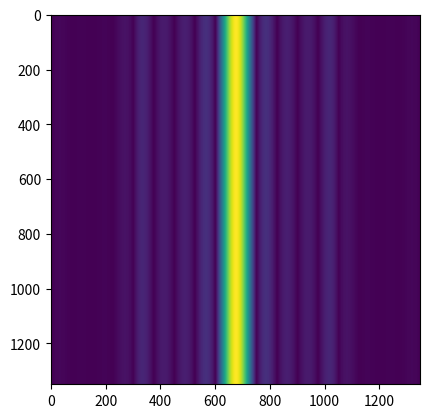

The script that saved this image:
import cmath
from numpy import linspace,empty
from math import pi,sin,sqrt
from matplotlib.pyplot import plot,show,imshow
b=100*10**-6
a=-100*10**-6
Nivel=11
Intensidades=[]
xx=[]
def q(u):
    alpha=pi/(20*10**-6)
    return ((sin(alpha*u))**2)
def f(u,x):
    Número=complex(0,(((2*pi*x*u)/(500*10**-9))))
    return sqrt(q(u))*cmath.exp(Número)
#Aquí se introduce el método de Romberg basado en el método trapezoidal
for x in linspace(-0.05,0.05,3000):    
    ListaIntegrales=[]
    n=1
    h=(b-a)/float(n)
    I=h*(1/2)*(f(a,x)+f(b,x))
    ListaIntegrales.append(I)
    for i in range(2,int(Nivel+1)):
        n=2*n
        h=(b-a)/n
        Impares=0
        for j in range(1,n,2):
            Impares=Impares+f(a+j*h,x)
        I=(1/2)*I+h*Impares
        ListaIntegrales.append(I)
    Combinaciones=ListaIntegrales
    for i in range(2,int(Nivel)):
        Combinación=[]
        L=len(Combinaciones)
        for j in range(1,L):
            Combinación1=((4**(i-1))/(4**(i-1)-1))*Combinaciones[j]
            Combinación2=(1/(4**(i-1)-1))*Combinaciones[j-1]
            Combinación.append(Combinación1-Combinación2)
        Combinaciones=Combinación
    I1=((4**(Nivel-1))/(4**(Nivel-1)-1))*Combinaciones[1]
    I2=(1/(4**(Nivel-1)-1))*Combinaciones[0]
    Integral=I1-I2
    Intensidades.append(Integral.real)
    xx.append(x)
#######################################################################
Intensidades2=[]
xx2=[]
n=len(xx)
for i in range(0,n):
    if Intensidades[i]>=0:
        Intensidades2.append(Intensidades[i])
        xx2.append(xx[i])
plot(xx2,Intensidades2)
show()
n=len(xx2)
Matriz=empty([n,n],float)
for i in range(0,n):
    for j in range(0,n):
        Matriz[i,j]=Intensidades2[j]
imshow(Matriz)
show()
        
        